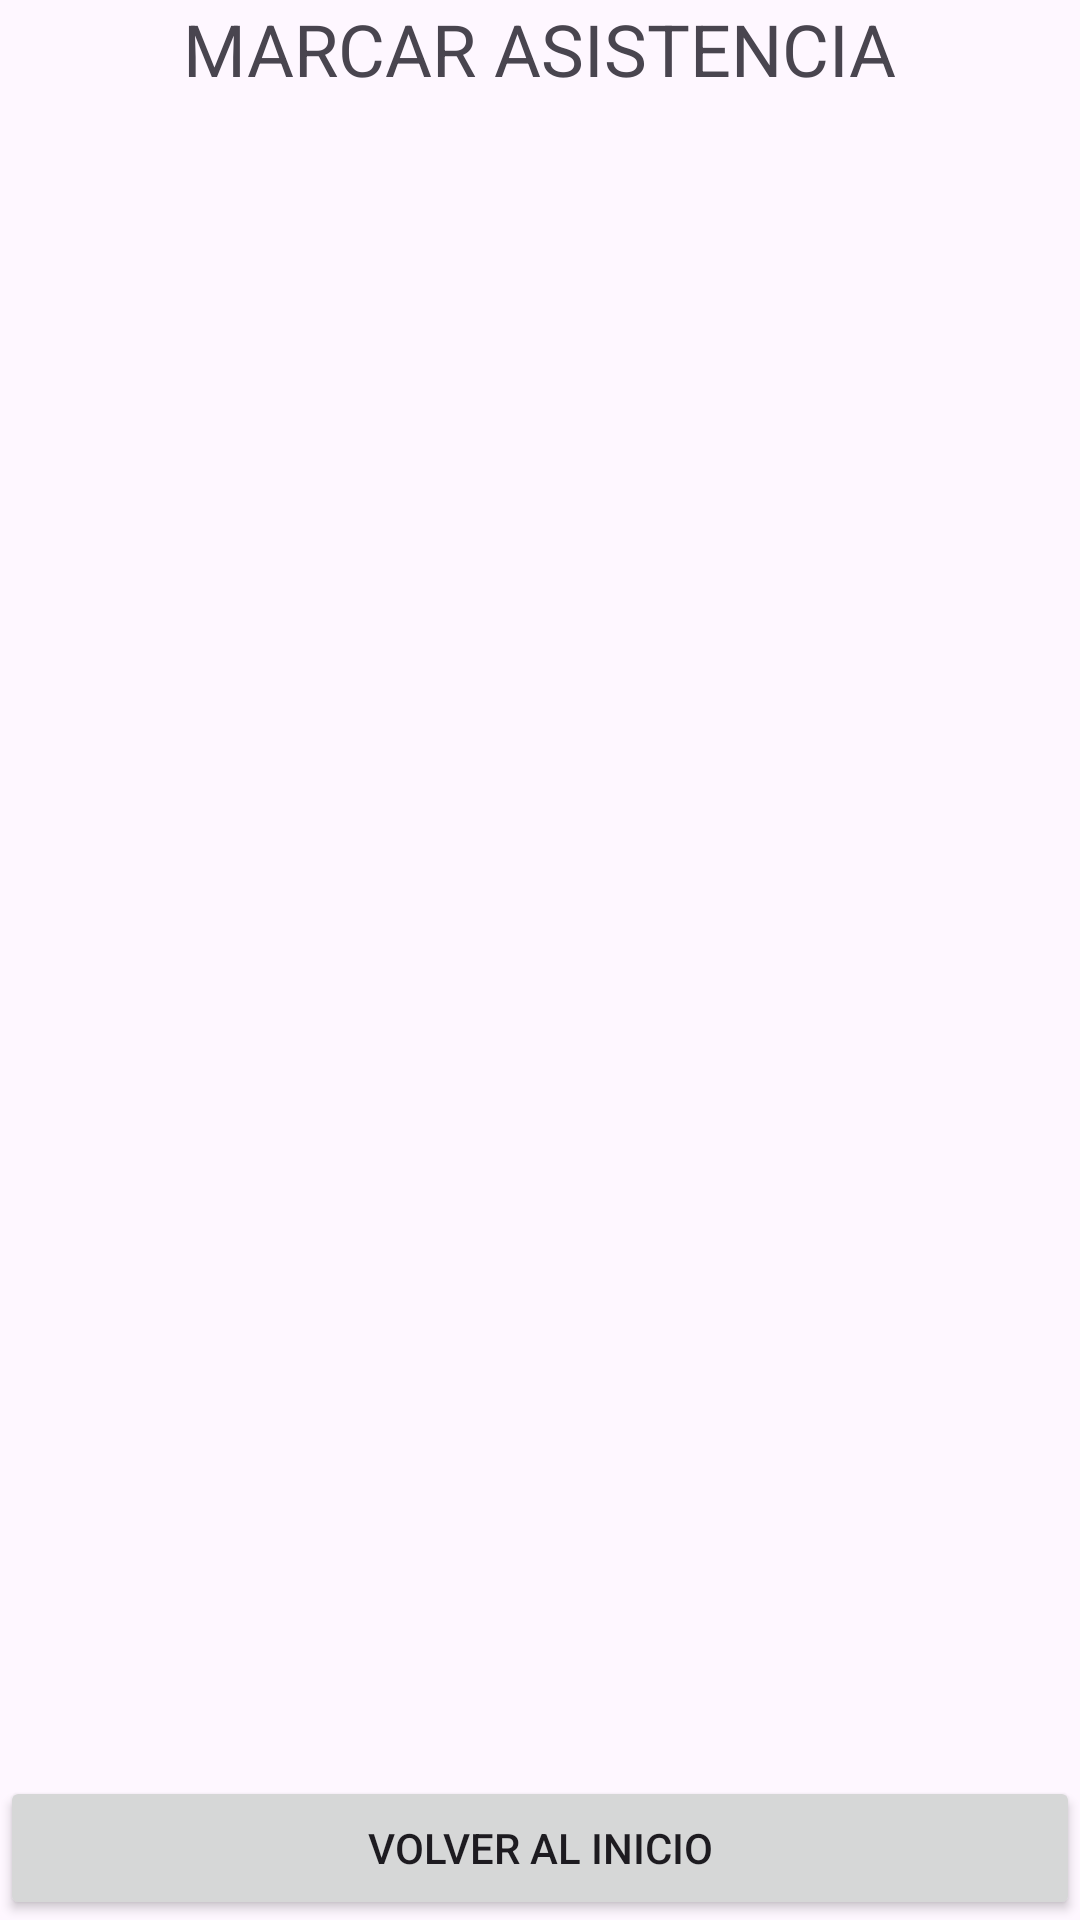

Produce the Android XML layout that renders to this screen, including the resource entries it uses.
<!-- AndroidManifest.xml: application theme Theme.CiberCheck -->
<!-- res/layout/misclases_marcar_asistencia.xml -->
<?xml version="1.0" encoding="utf-8"?>
<androidx.constraintlayout.widget.ConstraintLayout xmlns:android="http://schemas.android.com/apk/res/android"
    xmlns:app="http://schemas.android.com/apk/res-auto"
    xmlns:tools="http://schemas.android.com/tools"
    android:layout_width="match_parent"
    android:layout_height="match_parent">

    <TextView
        android:id="@+id/txtTitle"
        android:layout_width="wrap_content"
        android:layout_height="wrap_content"
        android:layout_marginTop="@dimen/space_30"
        android:text="@string/title_marcar_asistencias"
        android:textSize="@dimen/text_24"
        app:layout_constraintEnd_toEndOf="parent"
        app:layout_constraintStart_toStartOf="parent"
        app:layout_constraintTop_toTopOf="parent" />

    <Button
        android:id="@+id/btnVolverMarcar"
        android:layout_width="0dp"
        android:layout_height="wrap_content"
        android:layout_marginStart="@dimen/space_30"
        android:layout_marginEnd="@dimen/space_30"
        android:layout_marginBottom="@dimen/space_30"
        android:text="@string/btn_volver_marcar"
        app:layout_constraintBottom_toBottomOf="parent"
        app:layout_constraintEnd_toEndOf="parent"
        app:layout_constraintStart_toStartOf="parent" />
</androidx.constraintlayout.widget.ConstraintLayout>
<!-- resources referenced by this layout -->
<resources>
  <dimen name="text_24">24sp</dimen>
  <string name="btn_volver_marcar">Volver al inicio</string>
  <string name="title_marcar_asistencias">MARCAR ASISTENCIA</string>
  <style name="Theme.CiberCheck" parent="Theme.Material3.Light.NoActionBar">
          <item name="colorPrimary">@color/neutral_dark</item>
          <item name="colorSecondary">@color/text_btn</item>
      </style>
  <color name="neutral_dark">#2C3E50</color>
  <color name="text_btn">#3C494D</color>
</resources>
